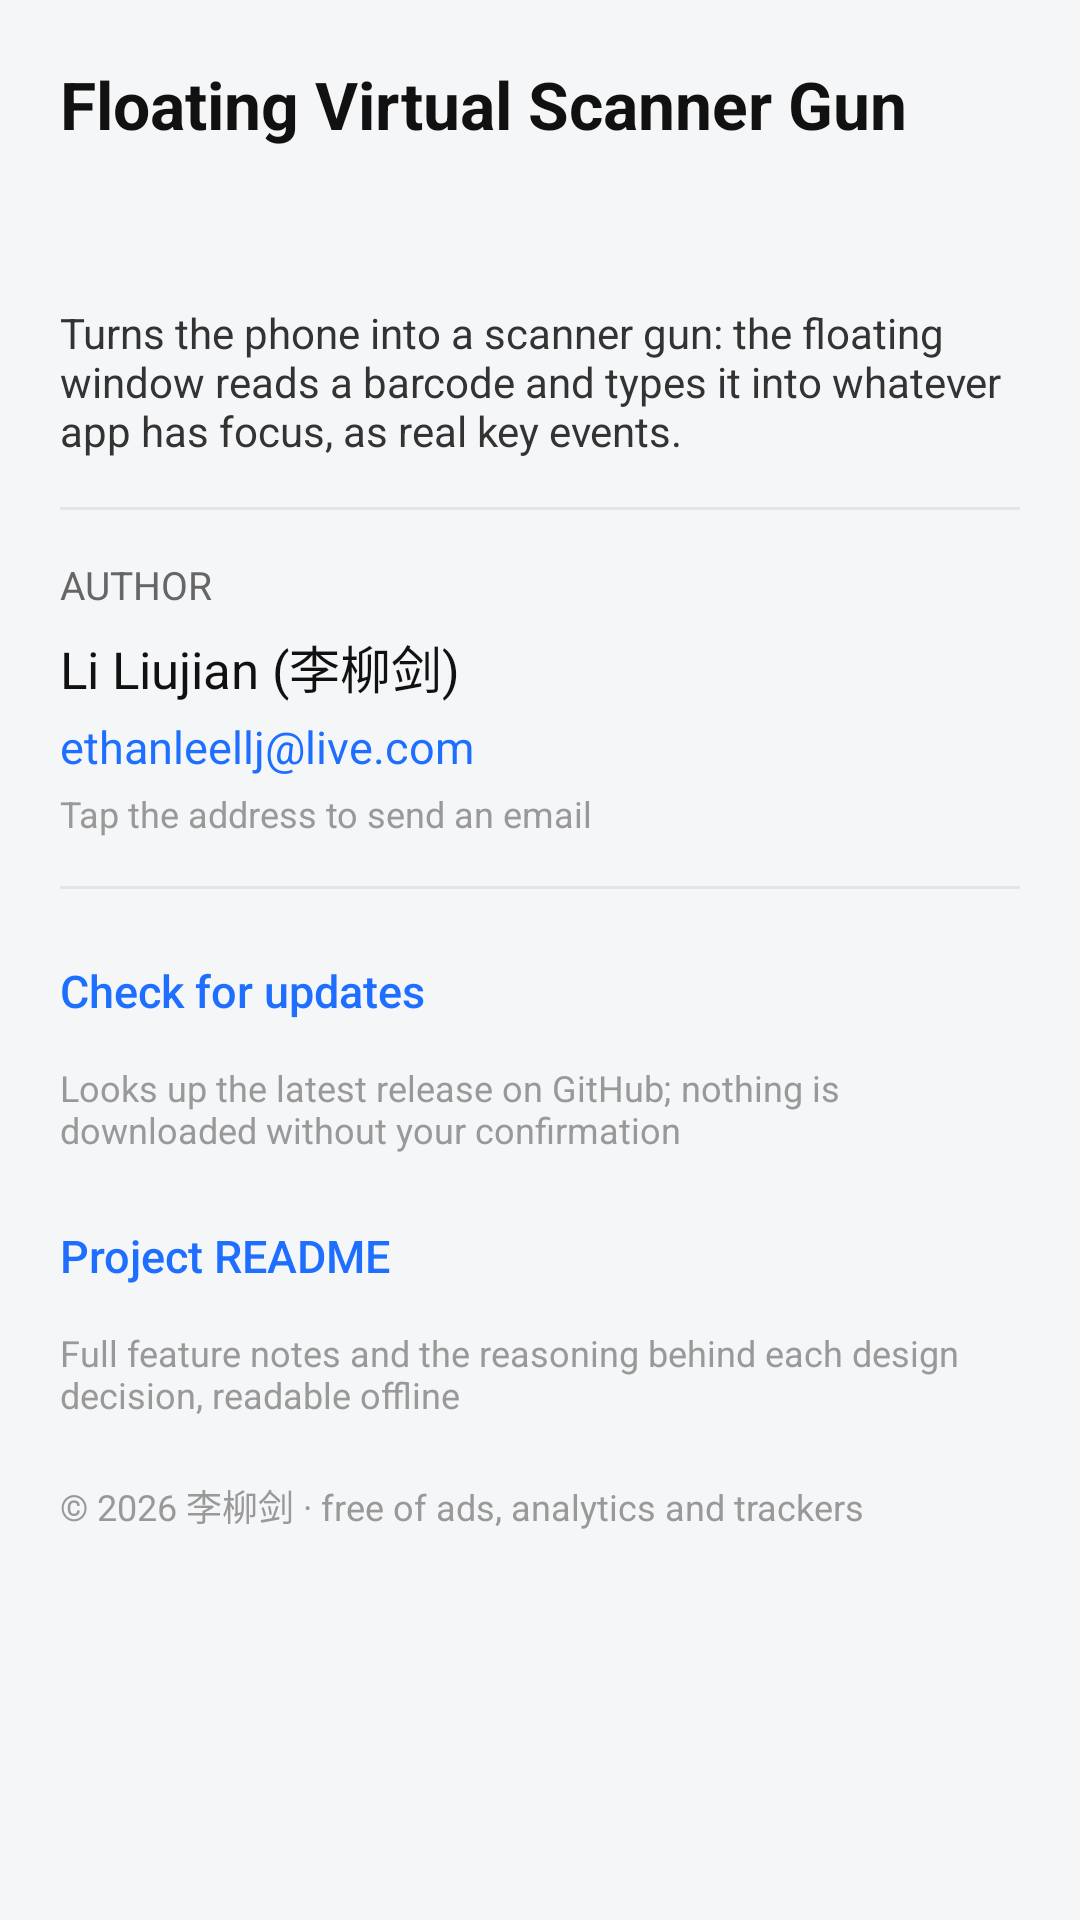

The Android layout XML behind this screen, and the referenced resources:
<!-- AndroidManifest.xml: application theme AppTheme -->
<!-- res/layout/activity_about.xml -->
<?xml version="1.0" encoding="utf-8"?>
<ScrollView xmlns:android="http://schemas.android.com/apk/res/android"
    android:layout_width="match_parent"
    android:layout_height="match_parent"
    android:fillViewport="true">

    <LinearLayout
        android:layout_width="match_parent"
        android:layout_height="wrap_content"
        android:orientation="vertical"
        android:padding="20dp">

        <TextView
            android:layout_width="match_parent"
            android:layout_height="wrap_content"
            android:text="@string/app_name"
            android:textColor="#111111"
            android:textSize="22sp"
            android:textStyle="bold" />

        <TextView
            android:id="@+id/tvVersion"
            android:layout_width="match_parent"
            android:layout_height="wrap_content"
            android:layout_marginTop="6dp"
            android:textColor="#666666"
            android:textSize="13sp" />

        <TextView
            android:id="@+id/tvBuildTime"
            android:layout_width="match_parent"
            android:layout_height="wrap_content"
            android:layout_marginTop="2dp"
            android:textColor="#999999"
            android:textSize="12sp" />

        <TextView
            android:layout_width="match_parent"
            android:layout_height="wrap_content"
            android:layout_marginTop="10dp"
            android:text="@string/about_tagline"
            android:textColor="#333333"
            android:textSize="14sp" />

        <View
            android:layout_width="match_parent"
            android:layout_height="1dp"
            android:layout_marginTop="16dp"
            android:background="#E5E5E5" />

        

        <TextView
            android:layout_width="match_parent"
            android:layout_height="wrap_content"
            android:layout_marginTop="16dp"
            android:text="@string/about_author_title"
            android:textColor="#666666"
            android:textSize="13sp" />

        <TextView
            android:layout_width="match_parent"
            android:layout_height="wrap_content"
            android:layout_marginTop="6dp"
            android:text="@string/about_author_name"
            android:textColor="#111111"
            android:textSize="17sp" />

        <TextView
            android:id="@+id/tvEmail"
            android:layout_width="match_parent"
            android:layout_height="wrap_content"
            android:layout_marginTop="4dp"
            android:text="@string/about_email"
            android:textColor="#1E6FFF"
            android:textSize="15sp" />

        <TextView
            android:layout_width="match_parent"
            android:layout_height="wrap_content"
            android:layout_marginTop="4dp"
            android:text="@string/about_email_hint"
            android:textColor="#999999"
            android:textSize="12sp" />

        <View
            android:layout_width="match_parent"
            android:layout_height="1dp"
            android:layout_marginTop="16dp"
            android:background="#E5E5E5" />

        
        <Button
            android:id="@+id/btnCheckUpdate"
            style="?android:attr/borderlessButtonStyle"
            android:layout_width="wrap_content"
            android:layout_height="wrap_content"
            android:layout_marginTop="10dp"
            android:minWidth="0dp"
            android:paddingLeft="0dp"
            android:paddingRight="0dp"
            android:text="@string/about_check_update"
            android:textAllCaps="false"
            android:textColor="#1E6FFF"
            android:textSize="15sp" />

        <TextView
            android:layout_width="match_parent"
            android:layout_height="wrap_content"
            android:text="@string/about_check_update_hint"
            android:textColor="#999999"
            android:textSize="12sp" />

        
        <Button
            android:id="@+id/btnReadme"
            style="?android:attr/borderlessButtonStyle"
            android:layout_width="wrap_content"
            android:layout_height="wrap_content"
            android:layout_marginTop="10dp"
            android:minWidth="0dp"
            android:paddingLeft="0dp"
            android:paddingRight="0dp"
            android:text="@string/about_readme_entry"
            android:textAllCaps="false"
            android:textColor="#1E6FFF"
            android:textSize="15sp" />

        <TextView
            android:layout_width="match_parent"
            android:layout_height="wrap_content"
            android:text="@string/about_readme_hint"
            android:textColor="#999999"
            android:textSize="12sp" />

        <TextView
            android:layout_width="match_parent"
            android:layout_height="wrap_content"
            android:layout_marginTop="20dp"
            android:layout_marginBottom="8dp"
            android:text="@string/about_copyright"
            android:textColor="#999999"
            android:textSize="12sp" />

    </LinearLayout>
</ScrollView>
<!-- resources referenced by this layout -->
<resources>
  <string name="about_author_name">Li Liujian (李柳剑)</string>
  <string name="about_author_title">AUTHOR</string>
  <string name="about_check_update">Check for updates</string>
  <string name="about_check_update_hint">Looks up the latest release on GitHub; nothing is downloaded without your confirmation</string>
  <string name="about_copyright">© 2026 李柳剑 · free of ads, analytics and trackers</string>
  <string name="about_email">ethanleellj@live.com</string>
  <string name="about_email_hint">Tap the address to send an email</string>
  <string name="about_readme_entry">Project README</string>
  <string name="about_readme_hint">Full feature notes and the reasoning behind each design decision, readable offline</string>
  <string name="about_tagline">Turns the phone into a scanner gun: the floating window reads a barcode and types it into whatever app has focus, as real key events.</string>
  <string name="app_name">Floating Virtual Scanner Gun</string>
  <style name="AppTheme" parent="Theme.AppCompat.Light.NoActionBar">
          <item name="colorPrimary">#1E6FFF</item>
          <item name="colorPrimaryDark">#1554C0</item>
          <item name="colorAccent">#1E6FFF</item>
          <item name="android:windowBackground">#F5F6F8</item>
      </style>
</resources>
